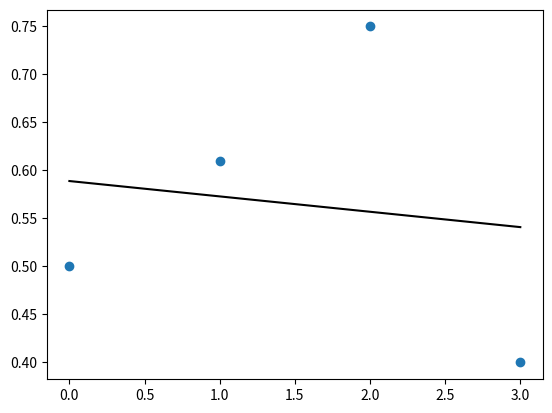

Write Python code to recreate this figure.
import numpy as np
import matplotlib.pyplot as plt

#Example data
x = [1,2,3,4]
y = [0.5,0.61,0.75,0.4]
x = np.arange(0,4)
y = np.array(y)

#Fit line
slope, intercept = np.polyfit(x, y, 1)
print(slope, intercept)

#Plot
plt.figure()
plt.scatter(x, y)
plt.plot(np.unique(x), np.poly1d(np.polyfit(x, y, 1))(np.unique(x)), color = 'k')
plt.show()

print(slope)